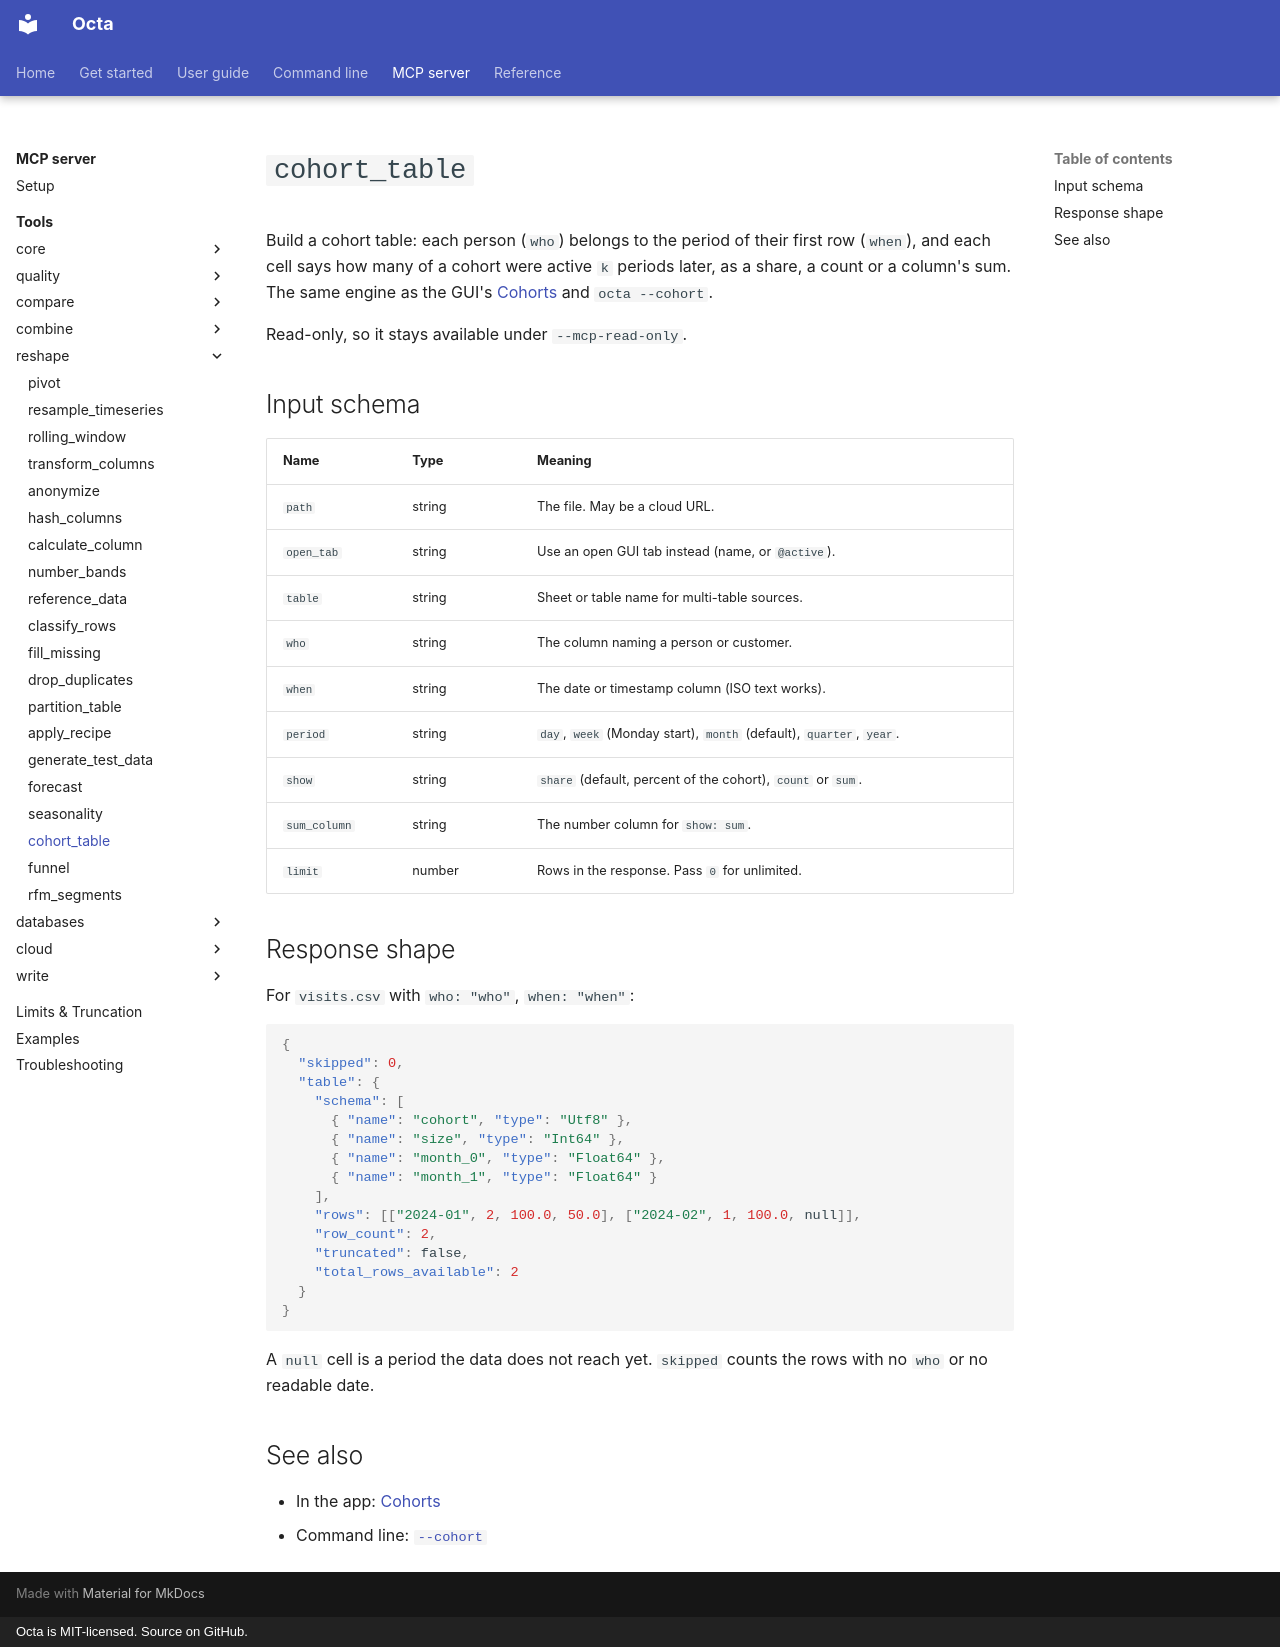

repository: thorstenfoltz/octa · page: mcp/tools/cohort_table/index.html · generator: mkdocs · copyright: Octa is MIT-licensed. Source on GitHub.

# `cohort_table`

Build a cohort table: each person (`who`) belongs to the period of their
first row (`when`), and each cell says how many of a cohort were active `k`
periods later, as a share, a count or a column's sum. The same engine as the
GUI's [Cohorts](../../usage/cohorts.md) and `octa --cohort`.

Read-only, so it stays available under `--mcp-read-only`.

## Input schema

| Name         | Type   | Meaning                                                             |
|--------------|--------|---------------------------------------------------------------------|
| `path`       | string | The file. May be a cloud URL.                                       |
| `open_tab`   | string | Use an open GUI tab instead (name, or `@active`).                   |
| `table`      | string | Sheet or table name for multi-table sources.                        |
| `who`        | string | The column naming a person or customer.                             |
| `when`       | string | The date or timestamp column (ISO text works).                      |
| `period`     | string | `day`, `week` (Monday start), `month` (default), `quarter`, `year`. |
| `show`       | string | `share` (default, percent of the cohort), `count` or `sum`.         |
| `sum_column` | string | The number column for `show: sum`.                                  |
| `limit`      | number | Rows in the response. Pass `0` for unlimited.                       |

## Response shape

For `visits.csv` with `who: "who"`, `when: "when"`:

```json
{
  "skipped": 0,
  "table": {
    "schema": [
      { "name": "cohort", "type": "Utf8" },
      { "name": "size", "type": "Int64" },
      { "name": "month_0", "type": "Float64" },
      { "name": "month_1", "type": "Float64" }
    ],
    "rows": [["2024-01", 2, 100.0, 50.0], ["2024-02", 1, 100.0, null]],
    "row_count": 2,
    "truncated": false,
    "total_rows_available": 2
  }
}
```

A `null` cell is a period the data does not reach yet. `skipped` counts the
rows with no `who` or no readable date.

## See also

- In the app: [Cohorts](../../usage/cohorts.md)
- Command line: [`--cohort`](../../cli/cohort.md)
